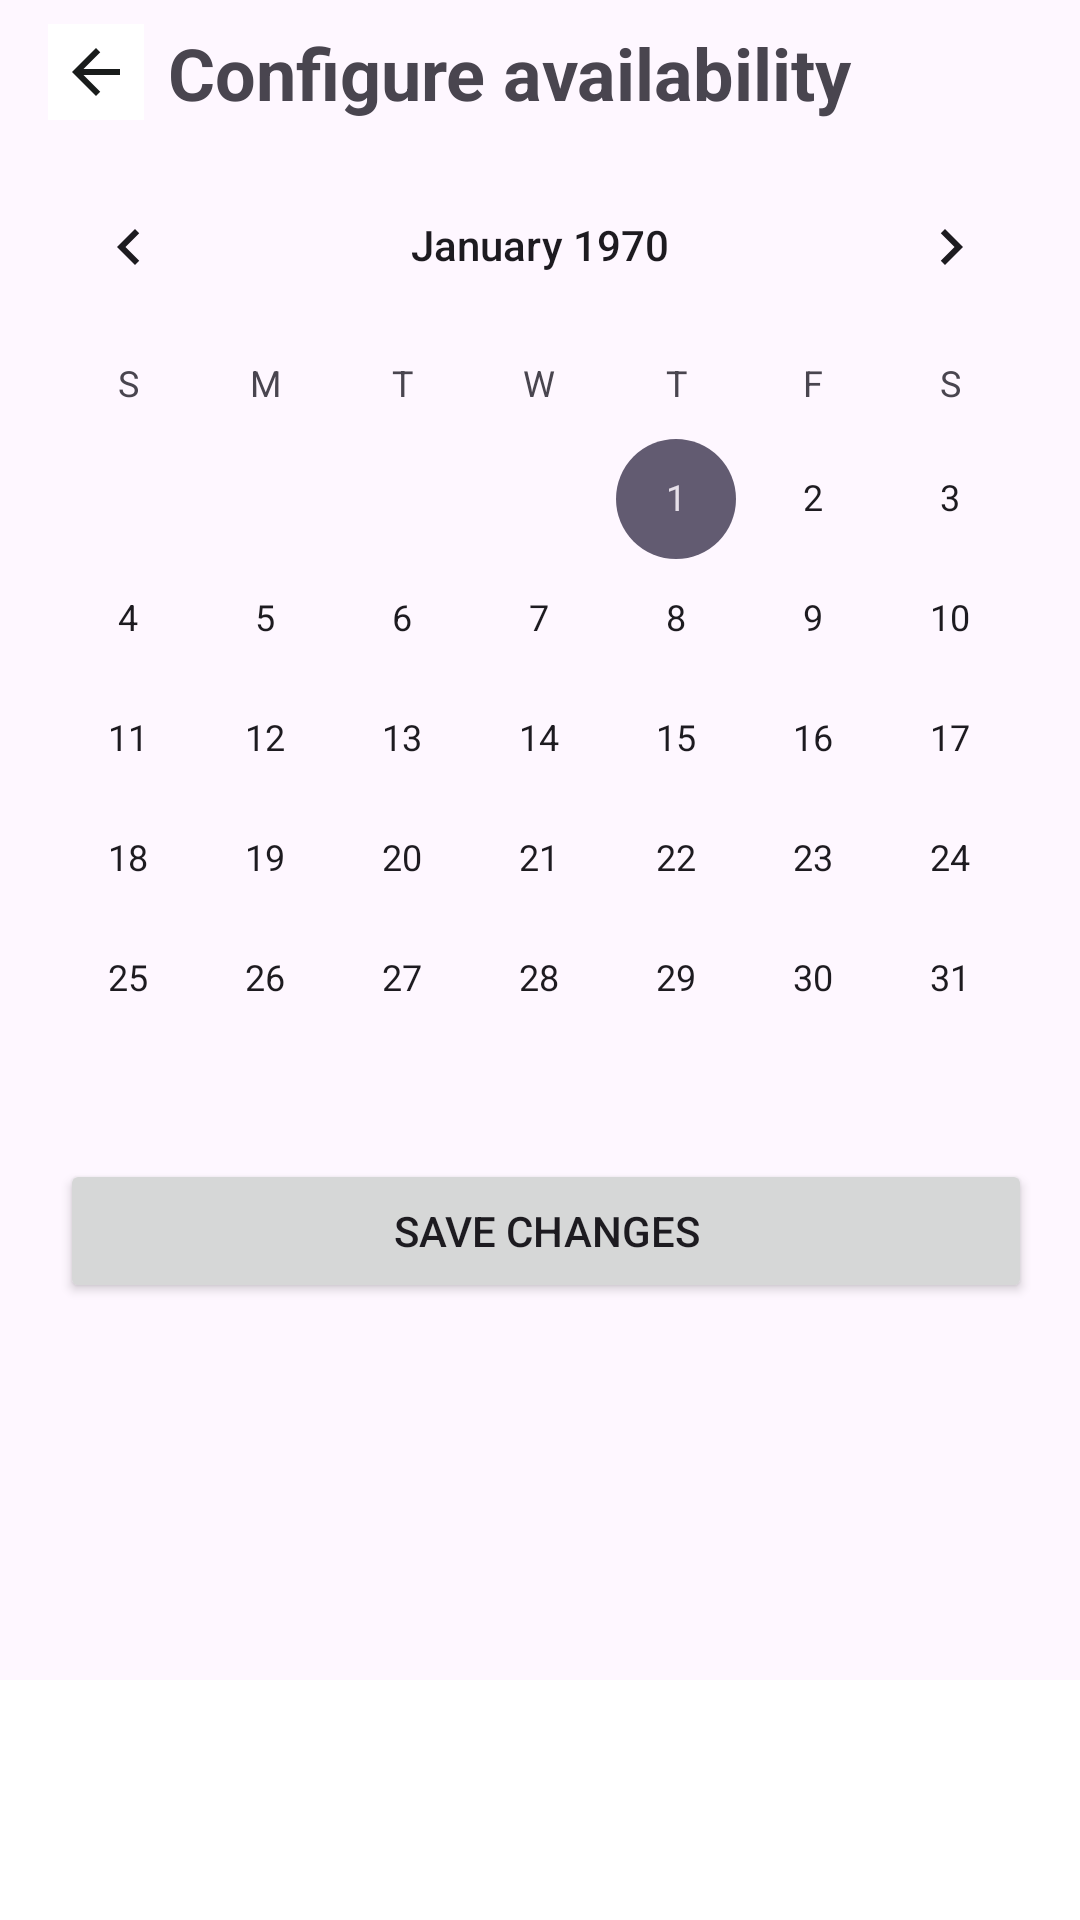

Layout XML and referenced resources for this Android screen:
<!-- AndroidManifest.xml: application theme Theme.FavoreApp -->
<!-- res/layout/activity_configure_availability.xml -->
<?xml version="1.0" encoding="utf-8"?>
<LinearLayout xmlns:android="http://schemas.android.com/apk/res/android"
    android:orientation="vertical"
    xmlns:app="http://schemas.android.com/apk/res-auto"
    xmlns:tools="http://schemas.android.com/tools"
    android:layout_width="match_parent"
    android:layout_height="match_parent"
    tools:context=".views.ConfigureAvailabilityActivity">
    <LinearLayout
        android:layout_width="match_parent"
        android:layout_height="wrap_content"
        android:layout_marginHorizontal="16dp"
        android:orientation="horizontal">
        <ImageButton
            android:layout_gravity="center"
            android:id="@+id/btnBack"
            android:layout_width="32dp"
            android:layout_height="32dp"
            android:src="@drawable/arrow_left"
            android:background="@color/white" />
        <TextView
            android:layout_width="match_parent"
            android:layout_height="wrap_content"
            android:text="Configure availability"
            android:textSize="24sp"
            android:textStyle="bold"
            android:padding="8dp"/>
    </LinearLayout>
    <CalendarView
        android:layout_width="match_parent"
        android:layout_height="wrap_content" />

    <LinearLayout
        android:layout_width="match_parent"
        android:layout_height="wrap_content"
        android:orientation="horizontal"
        android:layout_marginHorizontal="16dp">
        <Button
            android:layout_width="0dp"
            android:layout_weight=".50"
            android:layout_height="wrap_content"
            android:layout_marginLeft="4dp"
            android:text="Save changes"
            android:id="@+id/btnSaveAvailabilityChanges" />
    </LinearLayout>
    <RelativeLayout
        android:layout_width="match_parent"
        android:layout_height="wrap_content"
        android:layout_gravity="bottom">

        <include layout="@layout/activity_navbar" />

    </RelativeLayout>
</LinearLayout>
<!-- res/layout/activity_navbar.xml (included above) -->
<RelativeLayout xmlns:android="http://schemas.android.com/apk/res/android"
    xmlns:app="http://schemas.android.com/apk/res-auto"
    android:layout_width="match_parent"
    android:layout_height="match_parent">

    <com.google.android.material.bottomnavigation.BottomNavigationView
        android:id="@+id/bottom_navigation"
        android:layout_width="match_parent"
        android:layout_height="wrap_content"
        android:layout_alignParentBottom="true"
        android:background="#FFFFFF"
        app:labelVisibilityMode="labeled">

        <FrameLayout
            android:id="@+id/fragment_container"
            android:layout_width="match_parent"
            android:layout_height="match_parent" />
    </com.google.android.material.bottomnavigation.BottomNavigationView>
</RelativeLayout>
<!-- resources referenced by this layout -->
<resources>
  <color name="white">#FFFFFFFF</color>
  <!-- drawable arrow_left (drawable) -->
  <vector xmlns:android="http://schemas.android.com/apk/res/android"
      android:width="24dp"
      android:height="24dp"
      android:viewportWidth="24"
      android:viewportHeight="24">
    <path
        android:pathData="M20,11H7.83L13.42,5.41L12,4L4,12L12,20L13.41,18.59L7.83,13H20V11Z"
        android:fillColor="#191C1B"/>
  </vector>
  <style name="Theme.FavoreApp" parent="Base.Theme.FavoreApp" />
  <style name="Base.Theme.FavoreApp" parent="Theme.Material3.DayNight.NoActionBar">
          
          
      </style>
</resources>
